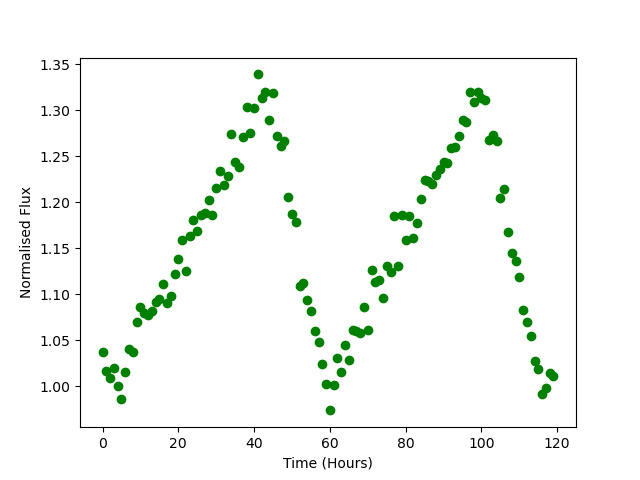

The data file committed next to this chart (first rows):
Time, Flux
0.0, 1.038
1.0, 1.017
2.0, 1.009
3.0, 1.019
4.0, 1.001
5.0, 0.9861
6.0, 1.016
7.0, 1.041
8.0, 1.037
9.0, 1.069
10.0, 1.087
11.0, 1.08
12.0, 1.077
13.0, 1.081
14.0, 1.091
15.0, 1.095
16.0, 1.111
17.0, 1.09
18.0, 1.098
19.0, 1.122
20.0, 1.139
21.0, 1.158
22.0, 1.125
23.0, 1.163
24.0, 1.18
25.0, 1.168
26.0, 1.186
27.0, 1.189
28.0, 1.202
29.0, 1.187
30.0, 1.215
31.0, 1.233
32.0, 1.219
33.0, 1.228
34.0, 1.274
35.0, 1.244
36.0, 1.238
37.0, 1.271
38.0, 1.304
39.0, 1.275
40.0, 1.303
41.0, 1.339
42.0, 1.314
43.0, 1.32
44.0, 1.29
45.0, 1.319
46.0, 1.272
47.0, 1.261
48.0, 1.266
49.0, 1.206
50.0, 1.188
51.0, 1.178
52.0, 1.109
53.0, 1.112
54.0, 1.094
55.0, 1.082
56.0, 1.06
57.0, 1.048
58.0, 1.024
59.0, 1.003
... 60 more rows
